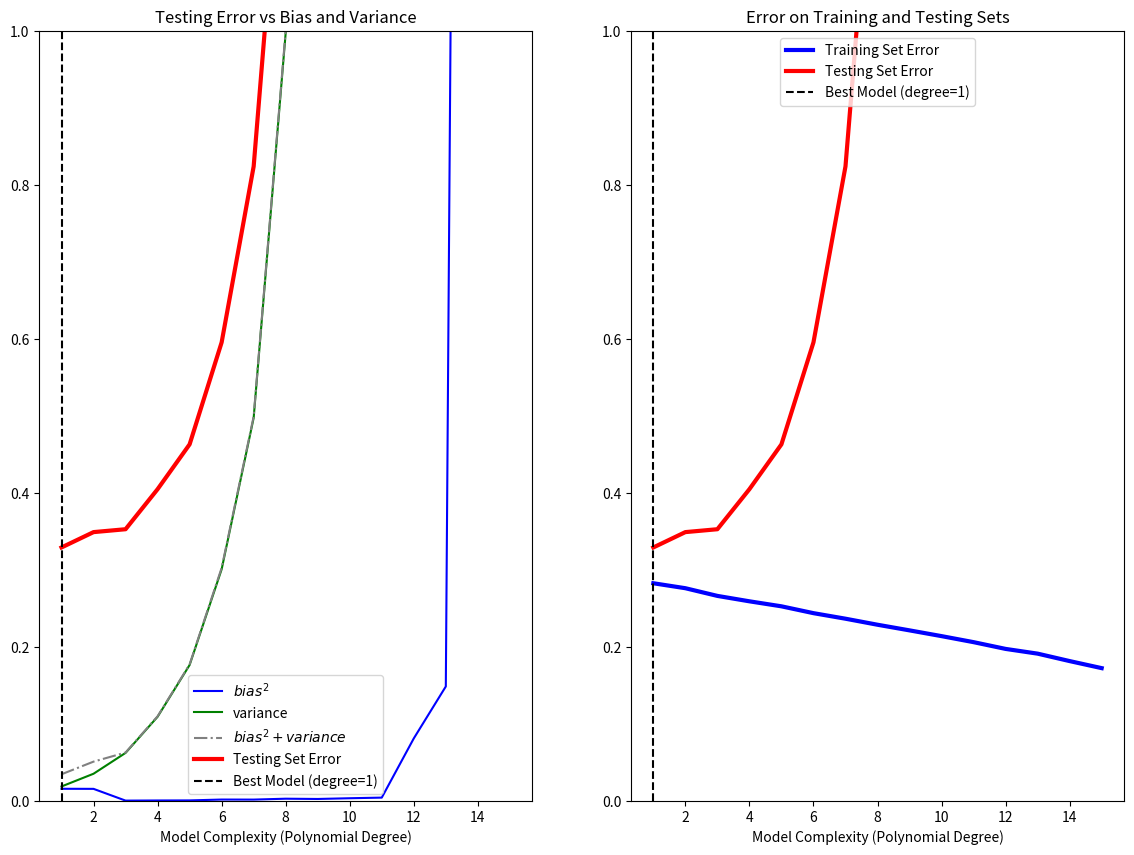

This chart was generated by the following Python code:
import numpy as np
import matplotlib.pyplot as plt
from collections import defaultdict
from numpy.polynomial.polynomial import polyfit, polyval

# CODE IS TAKEN FROM THE PROVIDED BLOG AND PROVIDED CODE THAT WAS PROVIDED IN THE ASSIGNMENT
# https://dustinstansbury.github.io/theclevermachine/bias-variance-tradeoff

# Function f(x) = x + sin(1.5x)
def f(x):
    return x + np.sin(1.5 * x)

# Constants
np.random.seed(124)
n_observations_per_dataset = 50  
n_datasets = 100  
max_poly_degree = 15  
model_poly_degrees = range(1, max_poly_degree + 1)

NOISE_STD = np.sqrt(0.3)  # Noise standard deviation
percent_train = 0.8
n_train = int(np.ceil(n_observations_per_dataset * percent_train))

# Create training/testing inputs
x = np.linspace(-1, 1, n_observations_per_dataset)
x = np.random.permutation(x)  # Shuffle x
x_train = x[:n_train]
x_test = x[n_train:]

# Logging variables
theta_hat = defaultdict(list)
pred_train = defaultdict(list)
pred_test = defaultdict(list)
train_errors = defaultdict(list)
test_errors = defaultdict(list)

def error_function(pred, actual):
    return (pred - actual) ** 2

# Loop over datasets
for dataset in range(n_datasets):
    y_train = f(x_train) + NOISE_STD * np.random.randn(*x_train.shape)
    y_test = f(x_test) + NOISE_STD * np.random.randn(*x_test.shape)

    for degree in model_poly_degrees:
        tmp_theta_hat = polyfit(x_train, y_train, degree)

        # Make predictions on train set
        tmp_pred_train = polyval(x_train, tmp_theta_hat)  # Changed order of arguments
        #tmp_pred_train = polyval(tmp_theta_hat, x_train)  # Correct order

        pred_train[degree].append(tmp_pred_train)

        # Debug: Print shapes before calling error_function
        print(f"Shape of tmp_pred_train: {tmp_pred_train.shape}")
        print(f"Shape of y_train: {y_train.shape}")

        # No need for reshaping now, as shapes should match
        train_errors[degree].append(np.mean(error_function(tmp_pred_train, y_train)))

        # Test predictions
        tmp_pred_test = polyval(x_test, tmp_theta_hat)  # Changed order of arguments
        #tmp_pred_test = polyval(tmp_theta_hat, x_test)
        pred_test[degree].append(tmp_pred_test)

        # Mean Squared Error for train and test sets
        test_errors[degree].append(np.mean(error_function(tmp_pred_test, y_test)))


# Functions to calculate bias^2 and variance
def calculate_estimator_bias_squared(pred_test):
    pred_test = np.array(pred_test)
    average_model_prediction = pred_test.mean(0)  # E[g(x)]

    # (E[g(x)] - f(x))^2, averaged across all trials
    return np.mean((average_model_prediction - f(x_test)) ** 2)


def calculate_estimator_variance(pred_test):
    pred_test = np.array(pred_test)
    average_model_prediction = pred_test.mean(0)  # E[g(x)]

    # (g(x) - E[g(x)])^2, averaged across all trials
    return np.mean((pred_test - average_model_prediction) ** 2)


# Bias-Variance calculations
complexity_train_error = []
complexity_test_error = []
bias_squared = []
variance = []

for degree in model_poly_degrees:
    complexity_train_error.append(np.mean(train_errors[degree]))
    complexity_test_error.append(np.mean(test_errors[degree]))
    bias_squared.append(calculate_estimator_bias_squared(pred_test[degree]))
    variance.append(calculate_estimator_variance(pred_test[degree]))

best_model_degree = model_poly_degrees[np.argmin(complexity_test_error)]


# Visualizations
fig, axs = plt.subplots(1, 2, figsize=(14, 10))

# Plot Bias^2 + Variance
plt.sca(axs[0])
plt.plot(model_poly_degrees, bias_squared, color='blue', label='$bias^2$')
plt.plot(model_poly_degrees, variance, color='green', label='variance')
plt.plot(model_poly_degrees, np.array(bias_squared) + np.array(variance), linestyle='-.', color='gray', label='$bias^2 + variance$')
plt.plot(model_poly_degrees, complexity_test_error, label='Testing Set Error', linewidth=3, color='red')
plt.axvline(best_model_degree, linestyle='--', color='black', label=f'Best Model (degree={best_model_degree})')

plt.xlabel('Model Complexity (Polynomial Degree)')
plt.ylim([0, 1])
plt.legend()
plt.title('Testing Error vs Bias and Variance')

# Plot Train / Test Set Error
plt.sca(axs[1])
plt.plot(model_poly_degrees, complexity_train_error, label='Training Set Error', linewidth=3, color='blue')
plt.plot(model_poly_degrees, complexity_test_error, label='Testing Set Error', linewidth=3, color='red')
plt.axvline(best_model_degree, linestyle='--', color='black', label=f'Best Model (degree={best_model_degree})')

plt.ylim([0, 1])
plt.xlabel('Model Complexity (Polynomial Degree)')
plt.title('Error on Training and Testing Sets')
plt.legend(loc='upper center')

plt.show()
